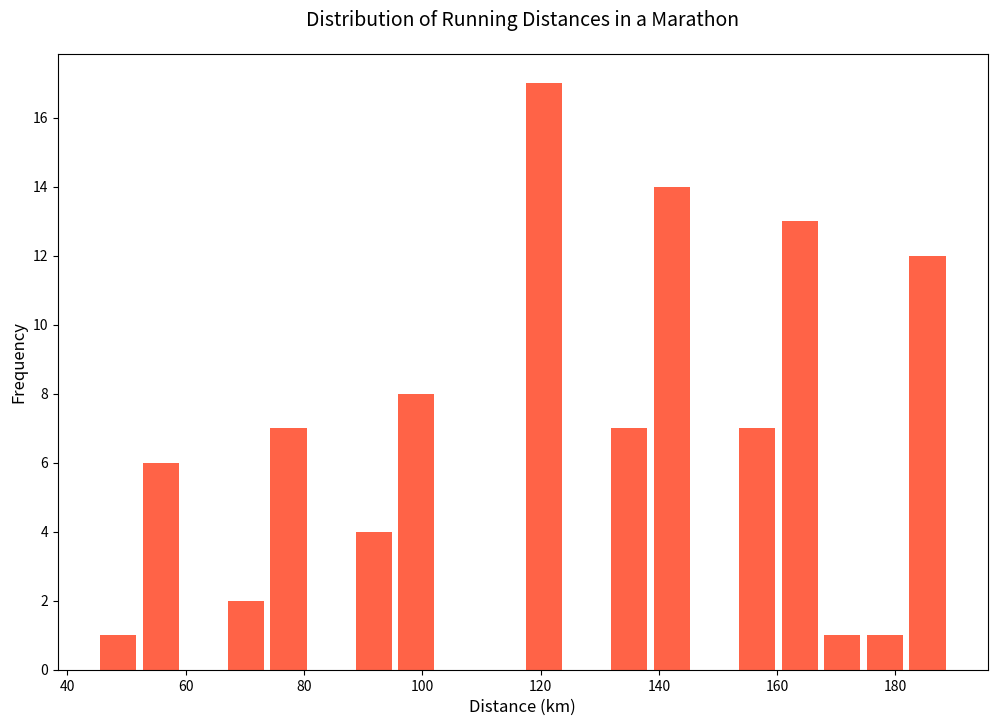

Python code for this plot:
import matplotlib.pyplot as plt

# Data points
distances = [
    102, 56, 89, 134, 189, 78, 123, 45, 67, 98, 156, 189, 172, 93, 134, 56, 143,
    187, 167, 78, 102, 156, 189, 167, 93, 124, 57, 143, 178, 134, 56, 102, 189,
    189, 78, 123, 167, 142, 67, 89, 134, 167, 156, 124, 189, 123, 56, 134, 143,
    189, 124, 78, 123, 167, 187, 145, 98, 156, 167, 145, 123, 189, 124, 167, 98,
    56, 187, 143, 124, 123, 78, 143, 167, 134, 123, 145, 156, 167, 102, 123, 124,
    167, 143, 156, 189, 124, 145, 167, 78, 134, 143, 156, 167, 124, 145, 167, 124,
    78, 98, 145
]

# Set up the figure size and resolution
plt.figure(figsize=(12, 8), dpi=100)

# Create histogram, switch to vertical bar
plt.hist(distances, bins=20, color='#FF6347', rwidth=0.85)

# Customize the histogram
plt.title('Distribution of Running Distances in a Marathon', fontsize=14, pad=20)
plt.xlabel('Distance (km)', fontsize=12)
plt.ylabel('Frequency', fontsize=12)

# Show the histogram
plt.show()
